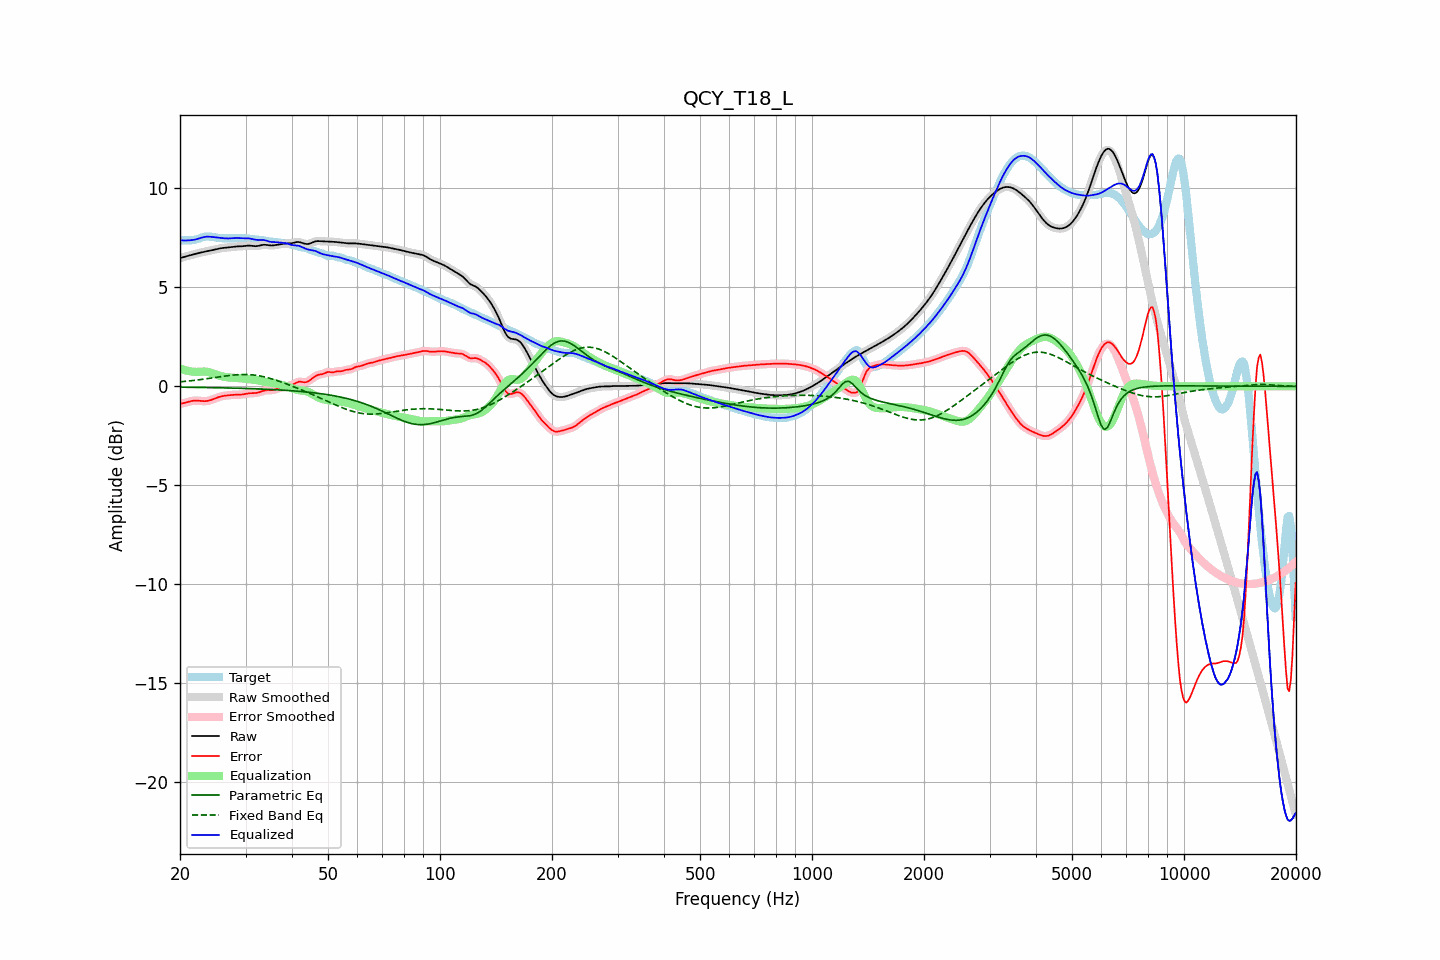

Data behind this chart, as committed beside it:
frequency, raw, error, smoothed, error_smoothed, equalization, parametric_eq, fixed_band_eq, equalized_raw, equalized_smoothed, target
20.00, 6.47, -0.89, 6.47, -0.89, 0.91, -0.04, 0.22, 7.37, 7.37, 7.36
20.20, 6.49, -0.87, 6.49, -0.87, 0.87, -0.04, 0.23, 7.37, 7.37, 7.37
20.40, 6.52, -0.85, 6.52, -0.85, 0.85, -0.05, 0.24, 7.36, 7.36, 7.37
20.61, 6.54, -0.83, 6.54, -0.83, 0.82, -0.05, 0.25, 7.36, 7.36, 7.38
20.81, 6.57, -0.81, 6.57, -0.81, 0.80, -0.05, 0.26, 7.36, 7.36, 7.38
21.02, 6.59, -0.79, 6.59, -0.79, 0.78, -0.05, 0.26, 7.37, 7.37, 7.37
21.23, 6.61, -0.76, 6.61, -0.76, 0.76, -0.05, 0.27, 7.37, 7.37, 7.37
21.44, 6.63, -0.74, 6.63, -0.74, 0.75, -0.05, 0.28, 7.38, 7.38, 7.37
21.66, 6.65, -0.73, 6.65, -0.73, 0.74, -0.05, 0.29, 7.39, 7.39, 7.38
21.87, 6.67, -0.72, 6.67, -0.72, 0.73, -0.05, 0.30, 7.40, 7.40, 7.39
22.09, 6.69, -0.72, 6.69, -0.72, 0.73, -0.05, 0.31, 7.42, 7.42, 7.41
22.31, 6.71, -0.72, 6.71, -0.72, 0.73, -0.05, 0.32, 7.44, 7.44, 7.44
22.54, 6.74, -0.73, 6.74, -0.73, 0.73, -0.06, 0.33, 7.47, 7.47, 7.47
22.76, 6.76, -0.74, 6.76, -0.74, 0.74, -0.06, 0.34, 7.49, 7.49, 7.50
22.99, 6.77, -0.75, 6.77, -0.75, 0.74, -0.06, 0.35, 7.52, 7.52, 7.52
23.22, 6.79, -0.75, 6.79, -0.75, 0.74, -0.06, 0.37, 7.54, 7.54, 7.54
23.45, 6.81, -0.75, 6.81, -0.75, 0.74, -0.06, 0.38, 7.55, 7.55, 7.56
23.69, 6.82, -0.74, 6.82, -0.74, 0.73, -0.06, 0.39, 7.56, 7.56, 7.56
23.92, 6.84, -0.72, 6.84, -0.72, 0.72, -0.06, 0.40, 7.56, 7.56, 7.56
24.16, 6.86, -0.70, 6.86, -0.70, 0.69, -0.07, 0.41, 7.55, 7.55, 7.55
24.40, 6.87, -0.67, 6.87, -0.67, 0.67, -0.07, 0.42, 7.54, 7.54, 7.54
24.65, 6.89, -0.64, 6.89, -0.64, 0.64, -0.07, 0.44, 7.53, 7.53, 7.53
24.89, 6.91, -0.61, 6.91, -0.61, 0.61, -0.07, 0.45, 7.52, 7.52, 7.52
25.14, 6.93, -0.57, 6.93, -0.57, 0.58, -0.07, 0.46, 7.51, 7.51, 7.50
25.39, 6.95, -0.54, 6.95, -0.55, 0.55, -0.07, 0.47, 7.50, 7.50, 7.49
25.65, 6.96, -0.52, 6.96, -0.52, 0.53, -0.08, 0.48, 7.49, 7.49, 7.48
25.91, 6.98, -0.50, 6.98, -0.50, 0.50, -0.08, 0.50, 7.48, 7.48, 7.48
26.16, 6.99, -0.48, 6.99, -0.48, 0.49, -0.08, 0.51, 7.48, 7.48, 7.47
26.43, 7.00, -0.47, 7.00, -0.47, 0.47, -0.08, 0.52, 7.47, 7.47, 7.47
26.69, 7.01, -0.46, 7.01, -0.46, 0.46, -0.08, 0.53, 7.47, 7.47, 7.47
26.96, 7.01, -0.45, 7.01, -0.45, 0.45, -0.08, 0.54, 7.47, 7.47, 7.47
27.23, 7.02, -0.45, 7.02, -0.45, 0.44, -0.09, 0.55, 7.47, 7.47, 7.47
27.50, 7.04, -0.44, 7.04, -0.44, 0.44, -0.09, 0.56, 7.47, 7.47, 7.47
27.77, 7.05, -0.43, 7.05, -0.43, 0.44, -0.09, 0.57, 7.48, 7.48, 7.48
28.05, 7.05, -0.43, 7.05, -0.43, 0.43, -0.09, 0.57, 7.49, 7.49, 7.48
28.33, 7.06, -0.43, 7.06, -0.43, 0.43, -0.09, 0.58, 7.49, 7.49, 7.49
28.62, 7.06, -0.42, 7.06, -0.42, 0.42, -0.10, 0.59, 7.49, 7.49, 7.49
28.90, 7.07, -0.42, 7.07, -0.42, 0.42, -0.10, 0.59, 7.48, 7.48, 7.49
29.19, 7.07, -0.42, 7.07, -0.42, 0.41, -0.10, 0.59, 7.48, 7.48, 7.49
29.48, 7.07, -0.41, 7.07, -0.41, 0.40, -0.10, 0.60, 7.47, 7.47, 7.48
29.78, 7.08, -0.39, 7.08, -0.39, 0.39, -0.11, 0.60, 7.47, 7.47, 7.48
30.08, 7.09, -0.38, 7.09, -0.38, 0.38, -0.11, 0.60, 7.47, 7.47, 7.47
30.38, 7.10, -0.36, 7.10, -0.36, 0.37, -0.11, 0.59, 7.47, 7.47, 7.46
30.68, 7.10, -0.35, 7.10, -0.35, 0.36, -0.11, 0.59, 7.47, 7.47, 7.46
30.99, 7.10, -0.35, 7.10, -0.35, 0.36, -0.12, 0.59, 7.45, 7.45, 7.44
31.30, 7.09, -0.34, 7.09, -0.34, 0.35, -0.12, 0.58, 7.44, 7.44, 7.43
31.61, 7.08, -0.34, 7.08, -0.34, 0.34, -0.12, 0.57, 7.42, 7.42, 7.42
31.93, 7.07, -0.34, 7.08, -0.34, 0.33, -0.13, 0.56, 7.40, 7.40, 7.41
32.24, 7.08, -0.33, 7.08, -0.33, 0.31, -0.13, 0.55, 7.39, 7.39, 7.41
32.57, 7.09, -0.31, 7.10, -0.31, 0.29, -0.13, 0.53, 7.39, 7.39, 7.40
32.89, 7.12, -0.28, 7.12, -0.28, 0.28, -0.14, 0.52, 7.39, 7.39, 7.40
33.22, 7.13, -0.25, 7.13, -0.25, 0.26, -0.14, 0.50, 7.39, 7.39, 7.39
33.55, 7.15, -0.22, 7.14, -0.23, 0.24, -0.14, 0.49, 7.39, 7.38, 7.37
33.89, 7.14, -0.20, 7.14, -0.21, 0.22, -0.15, 0.47, 7.37, 7.37, 7.35
34.23, 7.13, -0.20, 7.13, -0.20, 0.21, -0.15, 0.45, 7.34, 7.34, 7.33
34.57, 7.12, -0.19, 7.12, -0.19, 0.20, -0.15, 0.43, 7.32, 7.32, 7.31
34.92, 7.11, -0.20, 7.11, -0.19, 0.19, -0.16, 0.40, 7.30, 7.30, 7.31
35.27, 7.11, -0.19, 7.11, -0.19, 0.18, -0.16, 0.38, 7.29, 7.29, 7.30
35.62, 7.11, -0.18, 7.12, -0.18, 0.16, -0.17, 0.35, 7.28, 7.28, 7.30
35.97, 7.13, -0.16, 7.13, -0.16, 0.15, -0.17, 0.33, 7.28, 7.28, 7.29
... 635 more rows
